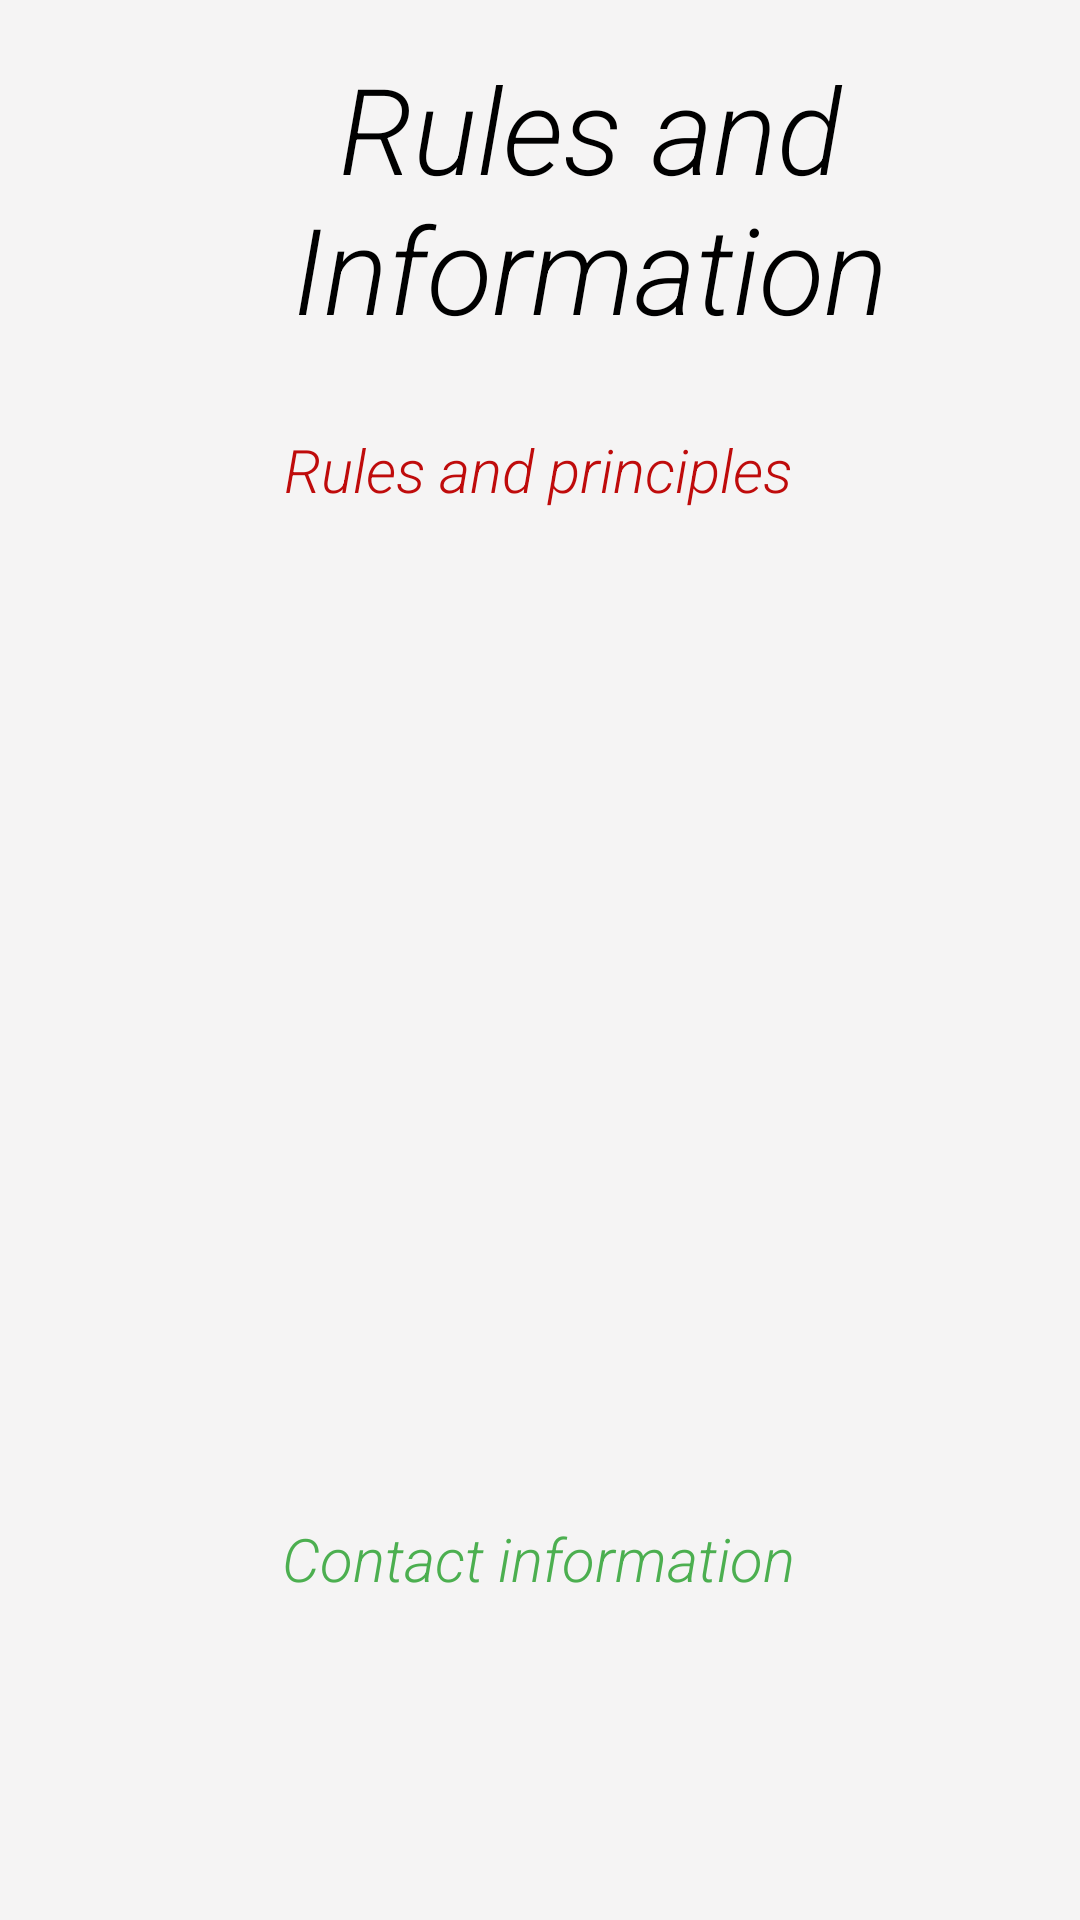

Write the Android layout XML for this screen, with the resource values it uses.
<!-- AndroidManifest.xml: application theme Theme.BeSammenProjekt -->
<!-- res/layout/activity_rules_and_information.xml -->
<?xml version="1.0" encoding="utf-8"?>
<androidx.constraintlayout.widget.ConstraintLayout
    xmlns:android="http://schemas.android.com/apk/res/android"
    xmlns:app="http://schemas.android.com/apk/res-auto"
    xmlns:tools="http://schemas.android.com/tools"
    android:layout_width="match_parent"
    android:layout_height="match_parent"
    tools:context=".Details.RulesAndInformation"
    android:background="#F5F4F4">

    <androidx.appcompat.widget.AppCompatImageView
        android:id="@+id/backButtonInRules"
        android:layout_width="47dp"
        android:layout_height="64dp"
        android:layout_marginStart="16dp"
        android:layout_marginTop="32dp"
        android:onClick="backButtonInRules"
        android:padding="5dp"
        android:src="@drawable/back_icon"
        android:contentDescription="Back button in rules"
        app:layout_constraintStart_toStartOf="parent"
        app:layout_constraintTop_toTopOf="parent" />

    <TextView
        android:id="@+id/headerText"
        android:layout_width="253dp"
        android:layout_height="95dp"
        android:layout_marginTop="16dp"
        android:text="Rules and Information"
        app:layout_constraintEnd_toEndOf="parent"
        app:layout_constraintHorizontal_bias="0.168"
        app:layout_constraintStart_toEndOf="@+id/backButtonInRules"
        app:layout_constraintTop_toTopOf="parent"
        android:fontFamily="sans-serif-light"
        android:textAlignment="center"
        android:textColor="@color/black"
        android:textSize="40sp"
        android:textStyle="italic"/>

    <TextView
        android:id="@+id/rulesAndPrinciples"
        android:layout_width="wrap_content"
        android:layout_height="wrap_content"
        android:layout_marginTop="32dp"
        android:fontFamily="sans-serif-light"
        android:text="Rules and principles"
        android:textColor="#BF0B0B"
        android:textColorHighlight="#BF0B0B"
        android:textSize="20sp"
        android:textStyle="italic"
        app:layout_constraintEnd_toEndOf="parent"
        app:layout_constraintHorizontal_bias="0.497"
        app:layout_constraintStart_toStartOf="parent"
        app:layout_constraintTop_toBottomOf="@+id/headerText" />

    <TextView
        android:id="@+id/rulesTextView"
        android:layout_width="328dp"
        android:layout_height="134dp"
        android:layout_marginTop="16dp"
        android:fontFamily="sans-serif-light"
        android:textColor="#000000"
        android:textSize="14sp"
        app:layout_constraintEnd_toEndOf="parent"
        app:layout_constraintHorizontal_bias="0.494"
        app:layout_constraintStart_toStartOf="parent"
        app:layout_constraintTop_toBottomOf="@+id/rulesAndPrinciples" />

    <TextView
        android:id="@+id/rulesTextView2"
        android:layout_width="328dp"
        android:layout_height="134dp"
        android:layout_marginTop="8dp"
        android:fontFamily="sans-serif-light"
        android:textAlignment="viewStart"
        android:textColor="#000000"
        android:textSize="14sp"
        app:layout_constraintEnd_toEndOf="parent"
        app:layout_constraintHorizontal_bias="0.506"
        app:layout_constraintStart_toStartOf="parent"
        app:layout_constraintTop_toBottomOf="@+id/rulesTextView" />

    <TextView
        android:id="@+id/contactInformation"
        android:layout_width="wrap_content"
        android:layout_height="wrap_content"
        android:layout_marginTop="44dp"
        android:fontFamily="sans-serif-light"
        android:text="Contact information"
        android:textColor="#4CAF50"
        android:textSize="20sp"
        android:textStyle="italic"
        app:layout_constraintEnd_toEndOf="parent"
        app:layout_constraintHorizontal_bias="0.497"
        app:layout_constraintStart_toStartOf="parent"
        app:layout_constraintTop_toBottomOf="@+id/rulesTextView2" />

    <TextView
        android:id="@+id/informationTextView"
        android:layout_width="328dp"
        android:layout_height="134dp"
        android:layout_marginTop="16dp"
        android:fontFamily="sans-serif-light"
        android:textColor="#000000"
        app:layout_constraintEnd_toEndOf="parent"
        app:layout_constraintStart_toStartOf="parent"
        app:layout_constraintTop_toBottomOf="@+id/contactInformation" />


</androidx.constraintlayout.widget.ConstraintLayout>
<!-- resources referenced by this layout -->
<resources>
  <style name="Theme.BeSammenProjekt" parent="Theme.MaterialComponents.DayNight.DarkActionBar">
          
          <item name="colorPrimary">#8FAC7A</item>
          <item name="colorPrimaryVariant">#9DBA87</item>
          <item name="colorOnPrimary">#9DBA87</item>
          
          <item name="colorSecondary">@color/teal_200</item>
          <item name="colorSecondaryVariant">@color/teal_700</item>
          <item name="colorOnSecondary">@color/black</item>
          
          <item name="android:statusBarColor">?attr/colorPrimaryVariant</item>
          
      </style>
  <!-- not gathered from this repository: default colours our renderer supplied (Android Studio template values) -->
  <color name="teal_200">#FF03DAC5</color>
  <color name="teal_700">#FF018786</color>
  <color name="black">#FF000000</color>
</resources>
